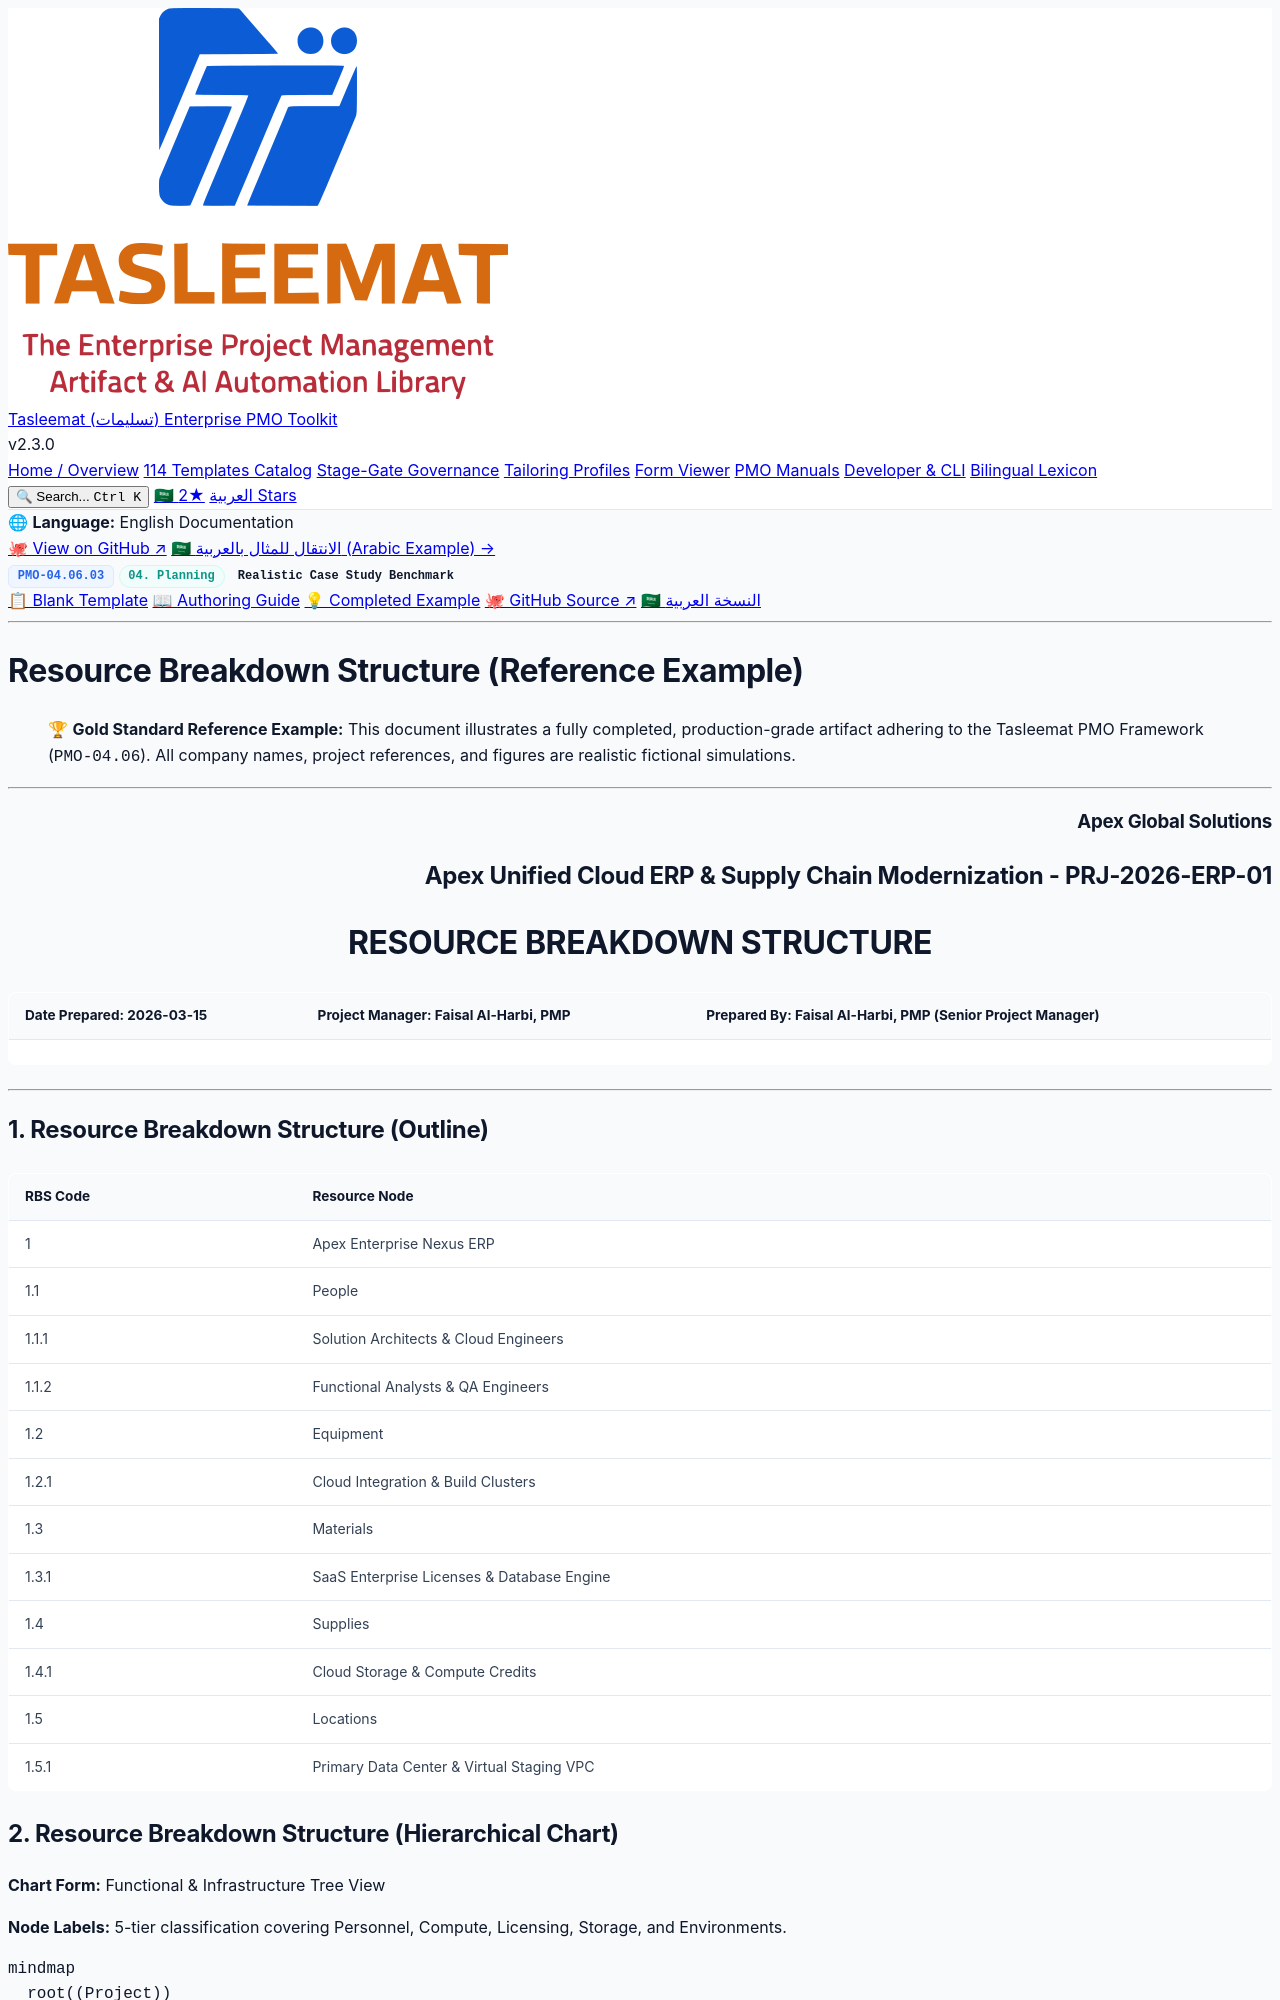

repository: fakhruldeen/Tasleemat · page: examples/en/04_Planning/06_Resource/04_06_03_Resource_Breakdown_Structure_Example.html · generator: jekyll

<div class="lang-switch-bar">
  <span class="lang-switch-label">🌐 <strong>Language:</strong> English Documentation</span>
  <div class="lang-switch-actions">
    <a class="lang-switch-btn github-btn" href="https://github.com/fakhruldeen/Tasleemat/blob/main/examples/en/04_Planning/06_Resource/03_Resource_Breakdown_Structure/04_06_03_Resource_Breakdown_Structure_Example.md" target="_blank" rel="noopener noreferrer">🐙 View on GitHub ↗</a>
    <a class="lang-switch-btn" href="../../../ar/04_التخطيط/06_الموارد/04_06_03_هيكل_تجزئة_الموارد_(RBS)_مثال.html">🇸🇦 الانتقال للمثال بالعربية (Arabic Example) →</a>
  </div>
</div>

<div class="deliverable-header-card">
  <div class="deliverable-badge-row">
    <span class="badge badge-code">PMO-04.06.03</span>
    <span class="badge badge-phase">04. Planning</span>
    <span class="badge badge-example">Realistic Case Study Benchmark</span>
  </div>
  <div class="deliverable-nav-pills">
    <a class="nav-pill" href="../../../../forms/en/04_Planning/06_Resource/04_06_03_Resource_Breakdown_Structure_Template.html">📋 Blank Template</a>
    <a class="nav-pill" href="../../../../guides/en/04_Planning/06_Resource/04_06_03_Resource_Breakdown_Structure_Guide.html">📖 Authoring Guide</a>
    <a class="nav-pill active" href="#">💡 Completed Example</a>
    <a class="nav-pill github-pill" href="https://github.com/fakhruldeen/Tasleemat/blob/main/examples/en/04_Planning/06_Resource/03_Resource_Breakdown_Structure/04_06_03_Resource_Breakdown_Structure_Example.md" target="_blank" rel="noopener noreferrer">🐙 GitHub Source ↗</a>
    <a class="nav-pill lang-pill" href="../../../ar/04_التخطيط/06_الموارد/04_06_03_هيكل_تجزئة_الموارد_(RBS)_مثال.html">🇸🇦 النسخة العربية</a>
  </div>
</div>

---

---
type: Example
token_pointer: /_tokens/examples/en/04_Planning/06_Resource/03_Resource_Breakdown_Structure/04_06_03_Resource_Breakdown_Structure_Example.npy
token_count: 771
tokenizer_model_id: tiktoken/o200k_base
created_at: '2026-10-06T16:05:29.237217+00:00'
---

# Resource Breakdown Structure (Reference Example)
> 🏆 **Gold Standard Reference Example:** This document illustrates a fully completed, production-grade artifact adhering to the Tasleemat PMO Framework (`PMO-04.06`). All company names, project references, and figures are realistic fictional simulations.

---

<h3 align="right">Apex Global Solutions</h3>
<h2 align="right">Apex Unified Cloud ERP & Supply Chain Modernization - PRJ-2026-ERP-01</h2>
<h1 align="center">RESOURCE BREAKDOWN STRUCTURE</h1>

| **Date Prepared:** 2026-03-15 | **Project Manager:** Faisal Al-Harbi, PMP | **Prepared By:** Faisal Al-Harbi, PMP (Senior Project Manager) |
| :--- | :--- | :--- |

---
